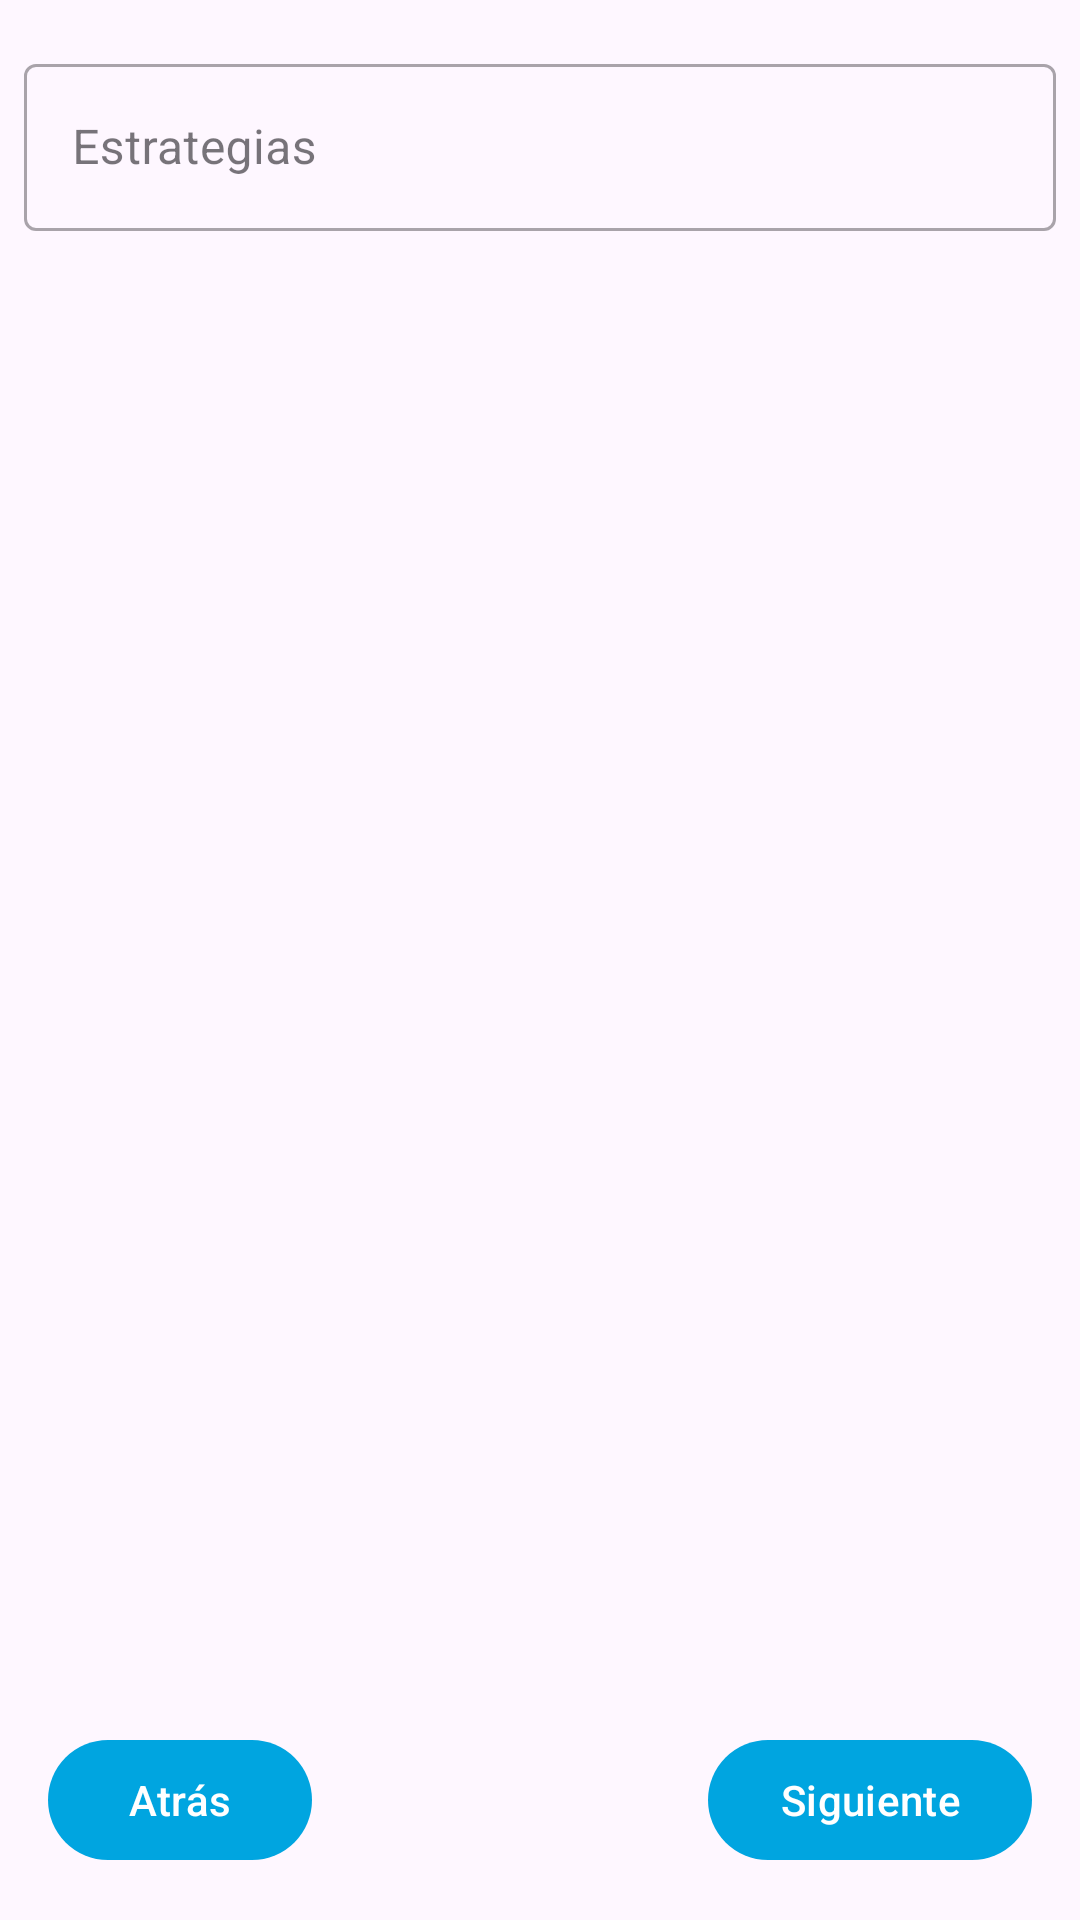

This screen was rendered from an Android layout file. Write that file and the resources it references.
<!-- AndroidManifest.xml: application theme Theme.EnlaceHospitales -->
<!-- res/layout/fragment_strategies.xml -->
<?xml version="1.0" encoding="utf-8"?>
<androidx.constraintlayout.widget.ConstraintLayout xmlns:android="http://schemas.android.com/apk/res/android"
    xmlns:tools="http://schemas.android.com/tools"
    android:layout_width="match_parent"
    android:layout_height="match_parent"
    xmlns:app="http://schemas.android.com/apk/res-auto"
    tools:context=".ui.hlc.newHlc.TreatmentFragment">

    <com.google.android.material.textfield.TextInputLayout
        android:id="@+id/tf_strategy"
        style="@style/Widget.MaterialComponents.TextInputLayout.OutlinedBox"
        android:layout_width="0dp"
        android:layout_height="wrap_content"
        android:layout_marginStart="8dp"
        android:layout_marginTop="16dp"
        android:layout_marginEnd="8dp"
        app:layout_constraintEnd_toEndOf="parent"
        app:layout_constraintStart_toStartOf="parent"
        app:layout_constraintTop_toTopOf="parent">

        <com.google.android.material.textfield.TextInputEditText
            android:id="@+id/et_strategy"
            android:layout_width="match_parent"
            android:layout_height="wrap_content"
            android:hint="@string/text_strategies"
            android:inputType="textCapSentences|textMultiLine"
            android:textAppearance="?attr/textAppearanceSubtitle1"
            app:layout_constraintBottom_toBottomOf="parent"
            app:layout_constraintEnd_toEndOf="parent"
            app:layout_constraintStart_toStartOf="parent"
            app:layout_constraintTop_toTopOf="parent" />
    </com.google.android.material.textfield.TextInputLayout>

    <com.google.android.material.button.MaterialButton
        android:id="@+id/btn_back"
        android:layout_width="wrap_content"
        android:layout_height="wrap_content"
        android:layout_marginStart="16dp"
        android:layout_marginBottom="16dp"
        app:layout_constraintBottom_toBottomOf="parent"
        app:layout_constraintStart_toStartOf="parent"
        android:text="@string/text_back"/>

    <com.google.android.material.button.MaterialButton
        android:id="@+id/btn_next"
        android:layout_width="wrap_content"
        android:layout_height="wrap_content"
        android:layout_marginEnd="16dp"
        android:layout_marginBottom="16dp"
        app:layout_constraintBottom_toBottomOf="parent"
        app:layout_constraintEnd_toEndOf="parent"
        android:text="@string/text_next"/>


</androidx.constraintlayout.widget.ConstraintLayout>
<!-- resources referenced by this layout -->
<resources>
  <string name="text_back">Atrás</string>
  <string name="text_next">Siguiente</string>
  <string name="text_strategies">Estrategias</string>
  <style name="Theme.EnlaceHospitales" parent="Theme.Material3.DayNight.NoActionBar">
          
          <item name="colorPrimary">@color/blue_cerulean</item>
          <item name="colorPrimaryVariant">@color/blue_lochmara</item>
          <item name="colorOnPrimary">@color/white</item>
          
          <item name="colorSecondary">@color/green_granny_smith_apple</item>
          <item name="colorSecondaryVariant">@color/green_haze</item>
          <item name="colorOnSecondary">@color/black</item>
          
          <item name="android:statusBarColor">?attr/colorPrimaryVariant</item>
          
      </style>
  <color name="blue_cerulean">#00A5E0</color>
  <color name="blue_lochmara">#0074C7</color>
  <color name="white">#FFFFFFFF</color>
  <color name="green_granny_smith_apple">#8FDB97</color>
  <color name="green_haze">#00B33C</color>
  <color name="black">#FF000000</color>
</resources>
